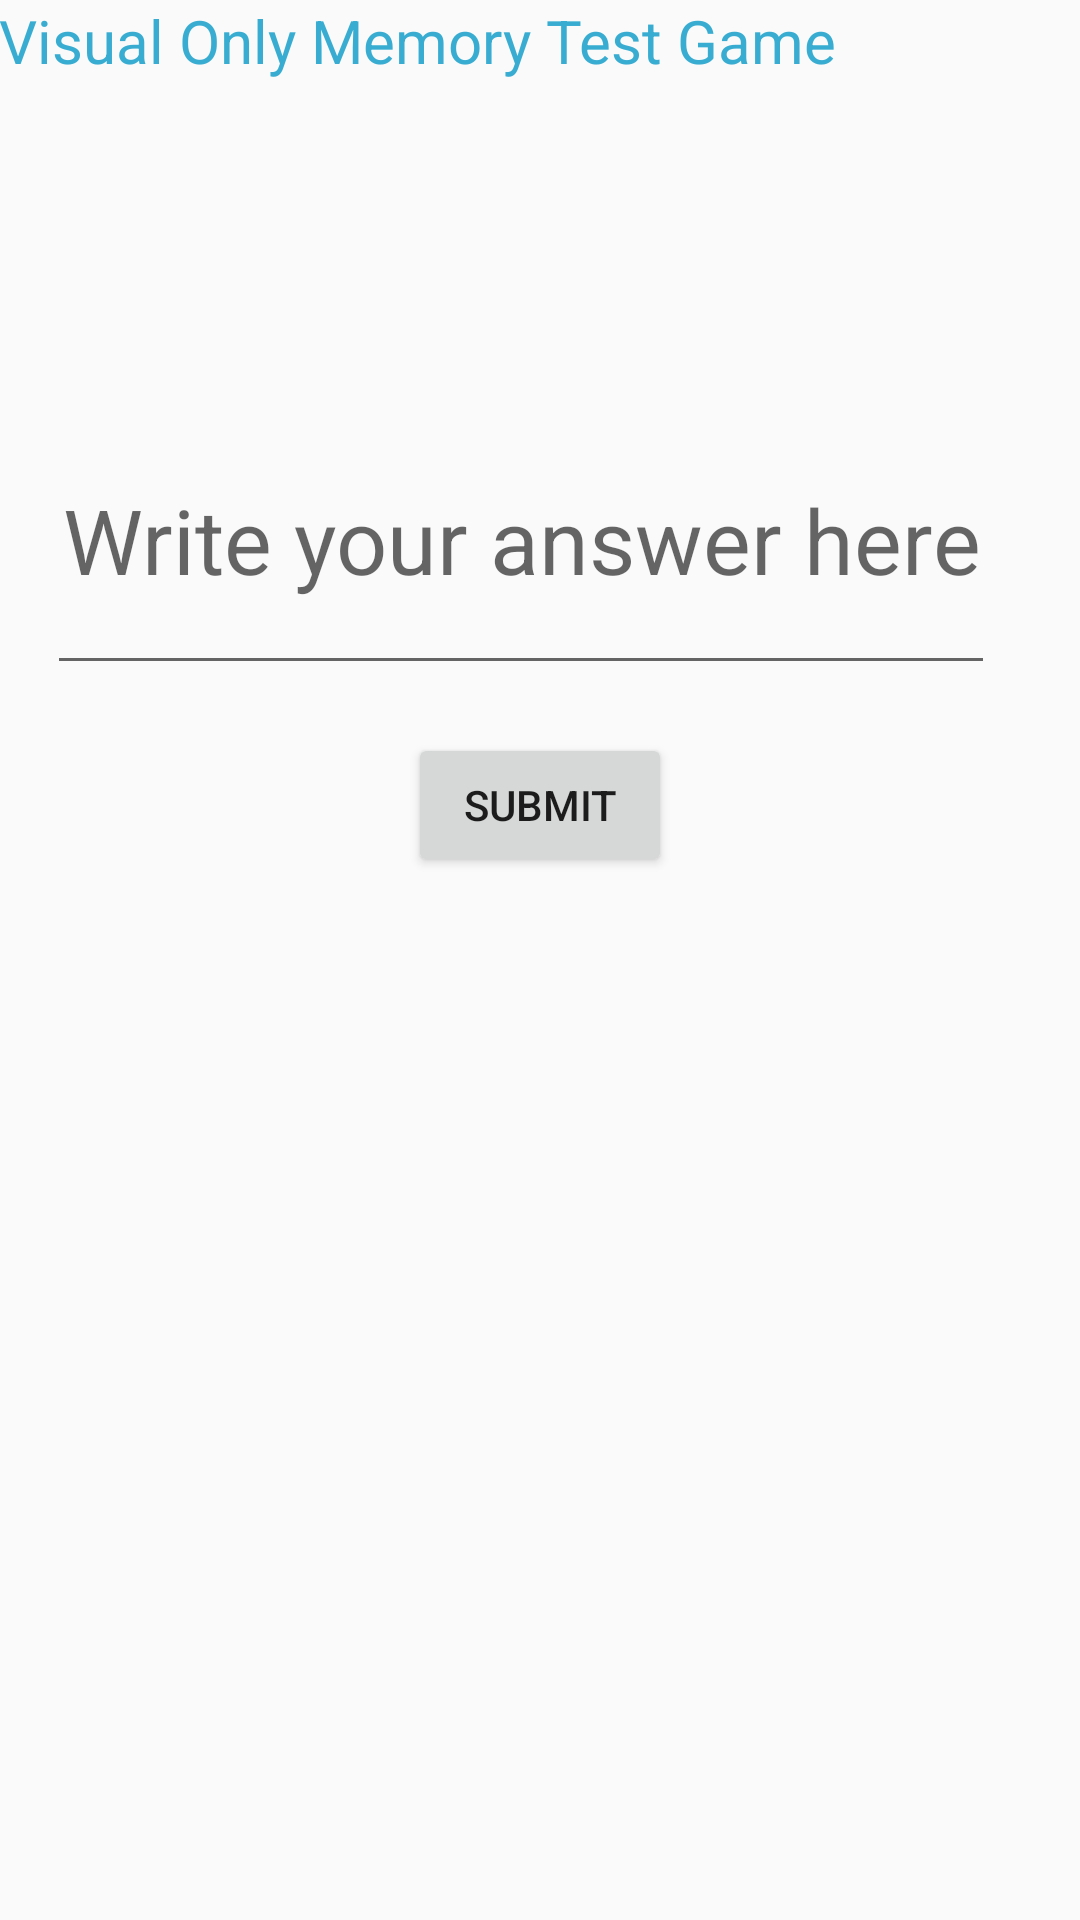

The Android layout XML behind this screen, and the referenced resources:
<!-- AndroidManifest.xml: application theme Theme.AppCompat.Light.NoActionBar -->
<!-- res/layout/activity_visual_only_page.xml -->
<?xml version="1.0" encoding="utf-8"?>

<LinearLayout xmlns:android="http://schemas.android.com/apk/res/android"
    xmlns:tools="http://schemas.android.com/tools"
    android:id = "@+id/activity_visual_only_page"
    android:orientation="vertical"
    android:layout_width="match_parent"
    android:layout_height="match_parent"
    android:paddingBottom="@dimen/activity_vertical_margin"
    android:paddingLeft="@dimen/activity_horizontal_margin"
    android:paddingRight="@dimen/activity_horizontal_margin"
    android:paddingTop="@dimen/activity_vertical_margin"
    tools:context="com.example.om.mygame.VisualOnlyPage"
    android:weightSum="1">

    <TextView
        android:layout_width="wrap_content"
        android:layout_height="wrap_content"
        android:textSize="20sp"
        android:gravity="center"
        android:textColor="#39add1"
        android:text="Visual Only Memory Test Game" />

    <TextView
        android:layout_width="316dp"
        android:layout_height="wrap_content"
        android:textSize="40sp"
        android:gravity="center"
        android:id="@+id/visual_only_output"
        android:layout_margin="16dp" />

    <EditText
        android:layout_width="316dp"
        android:layout_height="100dp"
        android:hint="Write your answer here"
        android:inputType= "number"
        android:textSize="30sp"
        android:gravity="center"
        android:id="@+id/visual_only_input"
        android:layout_margin="16dp" />

    <Button
        android:layout_width="wrap_content"
        android:layout_height="wrap_content"
        android:text="Submit"
        android:id="@+id/visual_only_submit_button"
        android:layout_gravity="center"
        android:onClick="visualOnlySubmitButton"/>

</LinearLayout>
<!-- resources referenced by this layout -->
<resources>

</resources>
